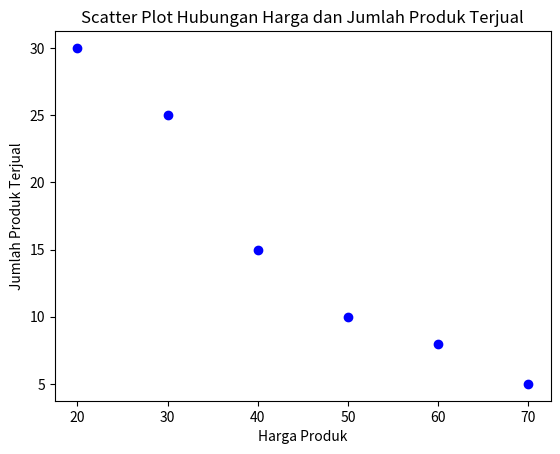
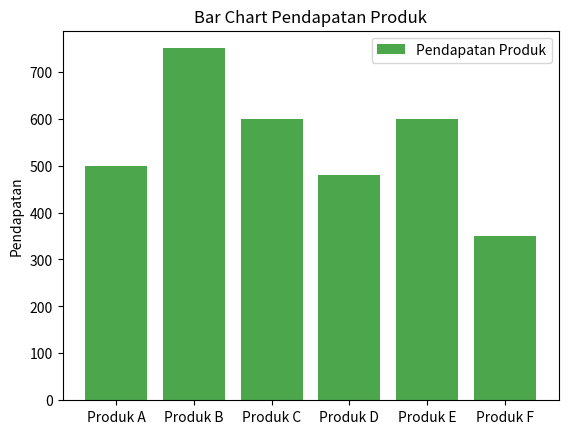

Write Python code to recreate these figures, in order.
import matplotlib.pyplot as plt
import numpy as np

data_transaksi = [
    ("Produk A", 50, 10),
    ("Produk B", 30, 25),
    ("Produk C", 20, 30),
    ("Produk D", 60, 8),
    ("Produk E", 40, 15),
    ("Produk F", 70, 5),
]

# TODO 1: Ekstrak harga produk dan jumlah produk terjual untuk visualisasi pertama
harga_produk = list(map(lambda x: x[1], data_transaksi))
jumlah_terjual = list(map(lambda x: x[2], data_transaksi))

# TODO 2: Buat scatter plot untuk hubungan antara harga produk dan jumlah produk terjual
plt.scatter(harga_produk, jumlah_terjual, color='blue', label='Hubungan Harga dan Jumlah Terjual')
plt.xlabel('Harga Produk')
plt.ylabel('Jumlah Produk Terjual')
plt.title('Scatter Plot Hubungan Harga dan Jumlah Produk Terjual')

# TODO 3: Hitung total pendapatan untuk setiap produk
pendapatan_produk = list(map(lambda x: x[1] * x[2], data_transaksi))

# TODO 4: Tambahkan bar chart untuk menyajikan pendapatan produk
fig, ax = plt.subplots()
produk_labels = list(map(lambda x: x[0], data_transaksi))
ax.bar(produk_labels, pendapatan_produk, color='green', alpha=0.7, label='Pendapatan Produk')
ax.set_ylabel('Pendapatan')
ax.set_title('Bar Chart Pendapatan Produk') 

plt.legend()
plt.show()
